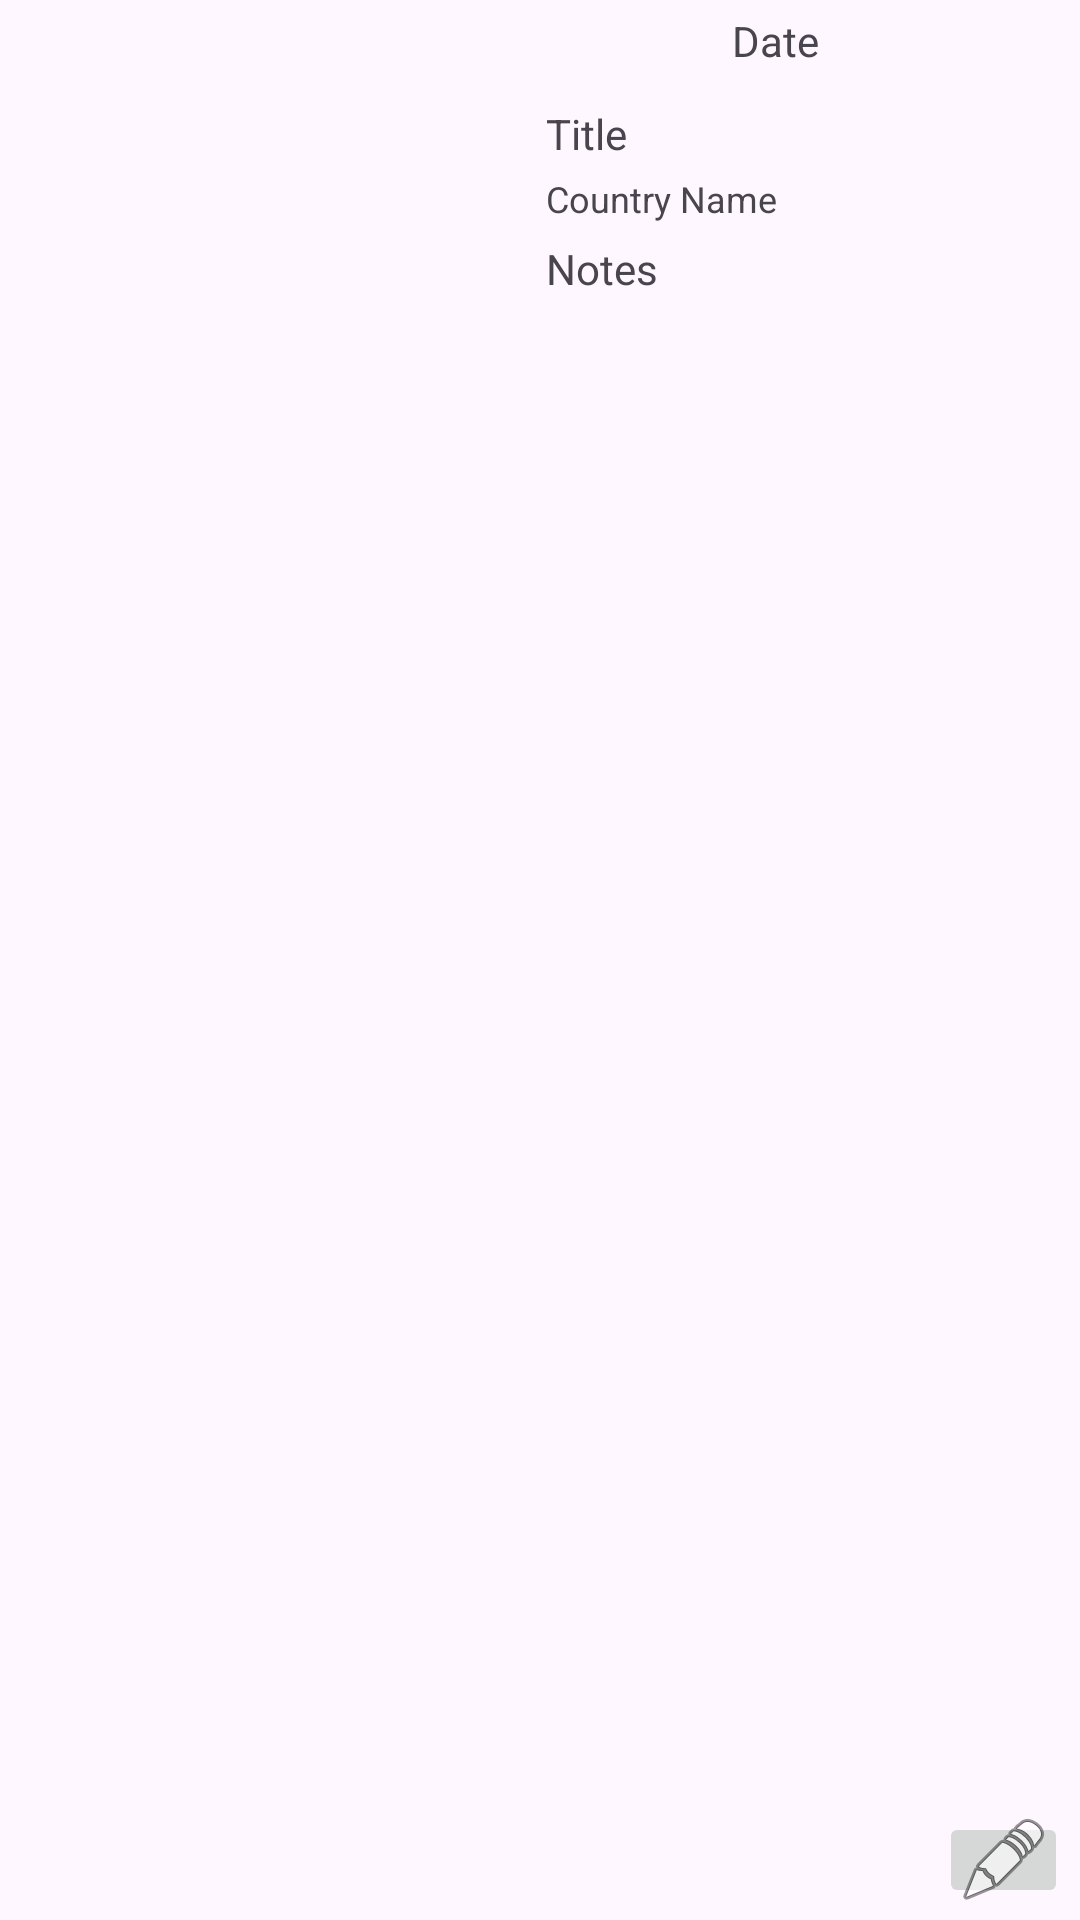

Reconstruct the res/layout file that produces this screen, plus the resources it refers to.
<!-- AndroidManifest.xml: application theme Theme.PlanToGo -->
<!-- res/layout/component_plan_list.xml -->
<?xml version="1.0" encoding="utf-8"?>
<androidx.constraintlayout.widget.ConstraintLayout xmlns:android="http://schemas.android.com/apk/res/android"
    xmlns:app="http://schemas.android.com/apk/res-auto"
    xmlns:tools="http://schemas.android.com/tools"
    android:layout_width="match_parent"
    android:layout_height="wrap_content"
    android:padding="4dp">

    <ImageView
        android:id="@+id/iv_attraction_list_img"
        android:layout_width="0dp"
        android:layout_height="120dp"
        android:layout_marginStart="4dp"
        android:background="@drawable/shape_rounded_rect"
        app:layout_constraintBottom_toBottomOf="parent"
        app:layout_constraintDimensionRatio="4:3"
        app:layout_constraintStart_toStartOf="parent"
        app:layout_constraintTop_toTopOf="parent" />

    <ImageButton
        android:id="@+id/imageButton"
        android:layout_width="43dp"
        android:layout_height="32dp"
        android:src="@android:drawable/ic_menu_edit"
        app:layout_constraintBottom_toBottomOf="parent"
        app:layout_constraintEnd_toEndOf="parent" />

    <TextView
        android:id="@+id/tv_attraction_list_name"
        android:layout_width="180dp"
        android:layout_height="19dp"
        android:layout_marginStart="14dp"
        android:layout_marginTop="13dp"
        android:text="Title"
        app:layout_constraintStart_toEndOf="@+id/iv_attraction_list_img"
        app:layout_constraintTop_toBottomOf="@+id/textView2" />

    <TextView
        android:id="@+id/tv_attraction_location"
        android:layout_width="179dp"
        android:layout_height="19dp"
        android:layout_marginVertical="4dp"
        android:layout_marginStart="14dp"
        android:layout_marginTop="8dp"
        android:text="Country Name"
        android:textSize="12sp"
        app:layout_constraintStart_toEndOf="@+id/iv_attraction_list_img"
        app:layout_constraintTop_toBottomOf="@+id/tv_attraction_list_name" />

    <TextView
        android:id="@+id/textView"
        android:layout_width="172dp"
        android:layout_height="44dp"
        android:layout_marginStart="14dp"
        android:layout_marginTop="3dp"
        android:text="Notes"
        app:layout_constraintStart_toEndOf="@+id/iv_attraction_list_img"
        app:layout_constraintTop_toBottomOf="@+id/tv_attraction_location" />

    <TextView
        android:id="@+id/textView2"
        android:layout_width="112dp"
        android:layout_height="18dp"
        android:layout_weight="1"
        android:text="Date"
        app:layout_constraintEnd_toEndOf="parent"
        app:layout_constraintTop_toTopOf="parent" />

</androidx.constraintlayout.widget.ConstraintLayout>
<!-- resources referenced by this layout -->
<resources>
  <!-- drawable shape_rounded_rect (drawable) -->
  <?xml version="1.0" encoding="utf-8"?>
  <shape xmlns:android="http://schemas.android.com/apk/res/android"
      android:shape="rectangle">
  
  
      <corners android:radius="50dp"/>
  
  </shape>
  <style name="Theme.PlanToGo" parent="Base.Theme.PlanToGo" />
  <style name="Base.Theme.PlanToGo" parent="Theme.Material3.DayNight.NoActionBar">
          
          <item name="colorPrimary">@color/primary</item>
          <item name="backgroundColor">@color/background</item>
      </style>
  <color name="primary">#00AF87</color>
  <color name="background">#FFFFFF</color>
</resources>
